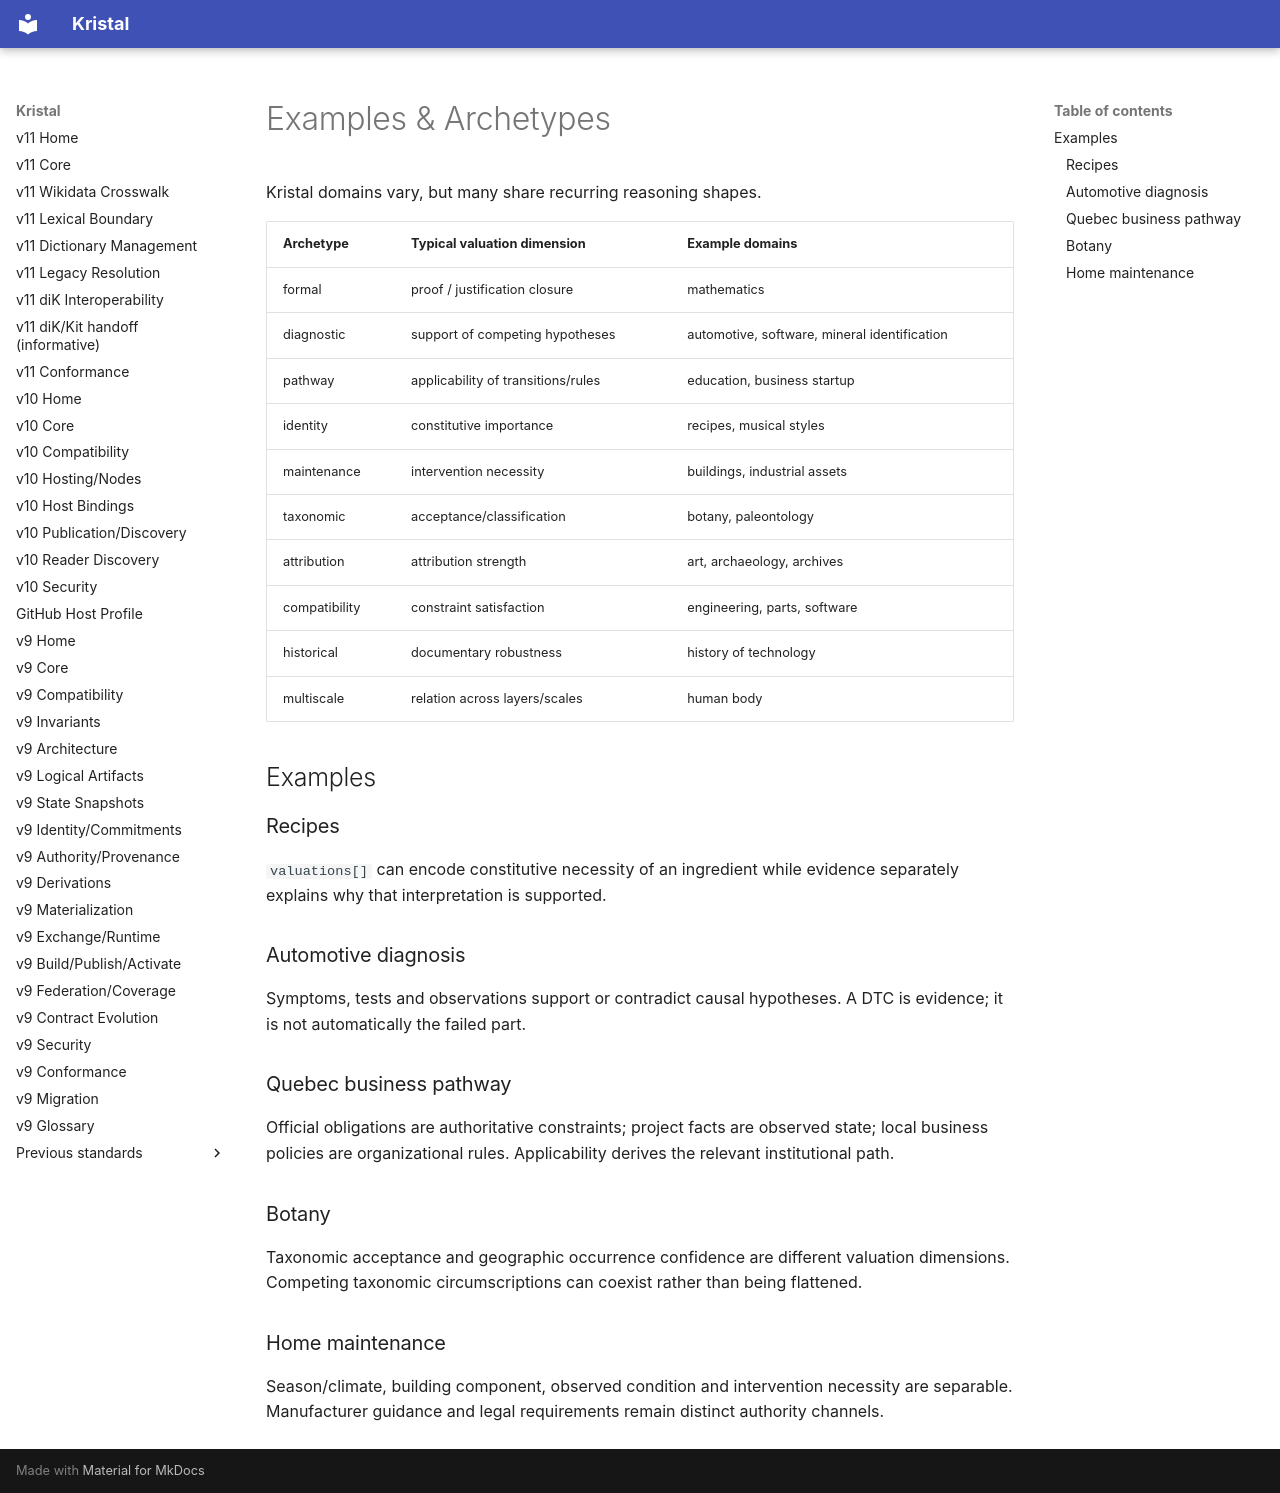

repository: Rejean-McCormick/Kristal-Framework · page: v6/Examples-and-Archetypes/index.html · generator: mkdocs

# Examples & Archetypes

Kristal domains vary, but many share recurring reasoning shapes.

| Archetype | Typical valuation dimension | Example domains |
|---|---|---|
| formal | proof / justification closure | mathematics |
| diagnostic | support of competing hypotheses | automotive, software, mineral identification |
| pathway | applicability of transitions/rules | education, business startup |
| identity | constitutive importance | recipes, musical styles |
| maintenance | intervention necessity | buildings, industrial assets |
| taxonomic | acceptance/classification | botany, paleontology |
| attribution | attribution strength | art, archaeology, archives |
| compatibility | constraint satisfaction | engineering, parts, software |
| historical | documentary robustness | history of technology |
| multiscale | relation across layers/scales | human body |

## Examples

### Recipes

`valuations[]` can encode constitutive necessity of an ingredient while evidence separately explains why that interpretation is supported.

### Automotive diagnosis

Symptoms, tests and observations support or contradict causal hypotheses. A DTC is evidence; it is not automatically the failed part.

### Quebec business pathway

Official obligations are authoritative constraints; project facts are observed state; local business policies are organizational rules. Applicability derives the relevant institutional path.

### Botany

Taxonomic acceptance and geographic occurrence confidence are different valuation dimensions. Competing taxonomic circumscriptions can coexist rather than being flattened.

### Home maintenance

Season/climate, building component, observed condition and intervention necessity are separable. Manufacturer guidance and legal requirements remain distinct authority channels.
